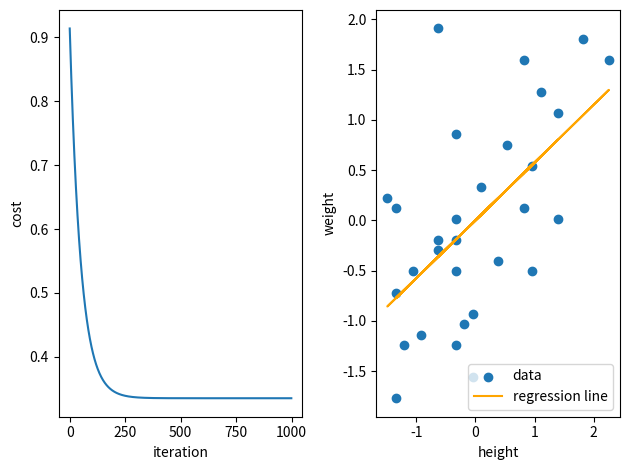

The script that saved this image:
# 線形回帰(python linearRegression.py)
import numpy as np
import matplotlib.pyplot as plt
# 身長のデータ
X = np.array([178, 190, 178, 187, 193, 196, 186, 181, 183, 178, 171, 174, 184, 176, 178,
              170, 176, 187, 178, 188, 179, 176, 180, 171, 186, 172, 171, 173, 190, 180])
# 対応する体重のデータ
Y = np.array([80, 85, 83, 80, 102, 100, 86, 88, 81, 85, 78, 74, 92, 82, 73,
              87, 83, 90, 93, 97, 75, 103, 76, 68, 100, 73, 86, 80, 95, 70])
# 標準化する間数定義
def stand(X):
    M = X.mean()
    S = X.std()
    X = (X - M) / S
    return X

X = stand(X) # 標準化
Y = stand(Y)
# 初期値1としてパラメータを設定
m = X.shape[0] # データ数
a = 1
b = 1
iterations = 1000 # 繰り返し回数(イテレーション)
alpha = 0.01 # 学習率, 小さいほど少しずつ更新する
cost = [] # 目的関数(誤差)の値を保存するためのリスト

for iter in range(iterations):
    h = a * X + b # 現在のパラメータで仮説を計算
    # パラメータ更新
    a -= (alpha / m) * ((h - Y) * X).sum()
    b -= (alpha / m) * (h - Y).sum()

    h = a * X + b # 更新後のパラメータで仮設と目的関数を計算
    J = (1 / ( 2 * m)) * ((h - Y) ** 2).sum()
    cost.append(J)
# 学習結果を表示
print("学習後のa: %f,"% a)
print("学習後のb: %f,"% b)
print("学習後の目的関数の値: %f,"% J)

fig = plt.figure() # 目的関数の値の推移と仮説のグラフを並べて表示
# 1つめ
ax1 = fig.add_subplot(1, 2, 1)
ax1.plot(cost) # 目的関数の値を保存したリストをプロット
ax1.set_xlabel('iteration')
ax1.set_ylabel('cost')
# 2つめのグラフ
ax2 = fig.add_subplot(1, 2, 2)
ax2.scatter(X, Y)
h = a * X + b
ax2.plot(X, h, c="orange") # 仮説のプロット
ax2.legend((u"data", u"regression line")) # 凡例
ax2.set_xlabel('height')
ax2.set_ylabel('weight')
plt.tight_layout()
plt.show()
